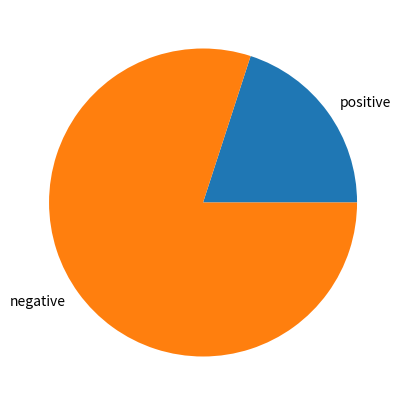

Write Python code to recreate this figure.
import matplotlib.pyplot as plt

a=20
b=80
plt.figure(figsize=[5,5])
labels=["positive","negative"]
values=[20,80]
plt.pie(values,labels=labels)
plt.show()
